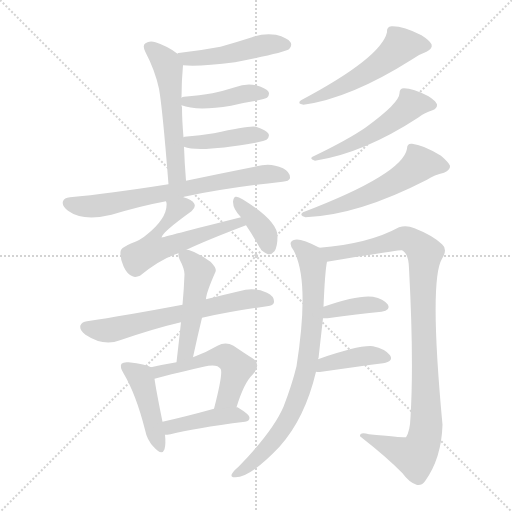
t = 0.00 s
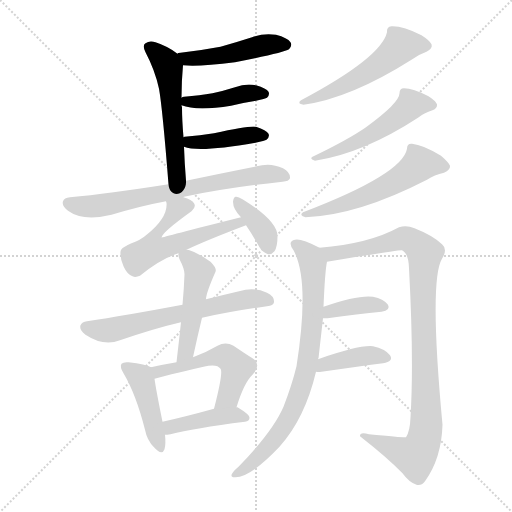
t = 2.59 s
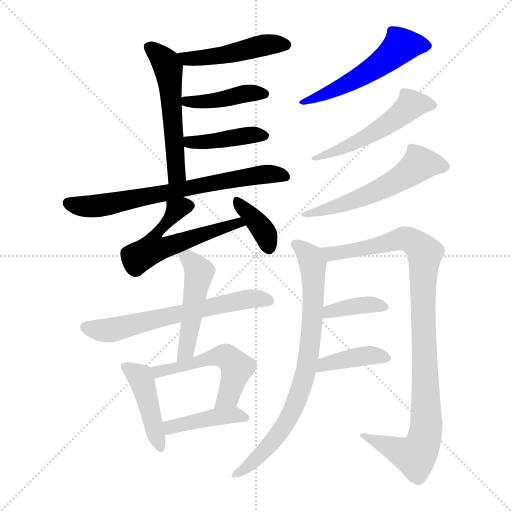
t = 5.18 s
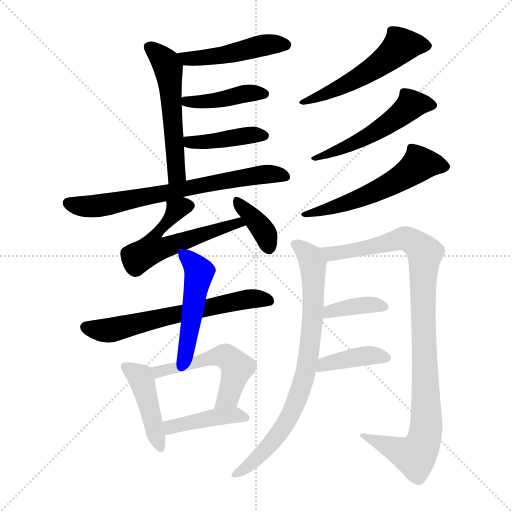
t = 7.77 s
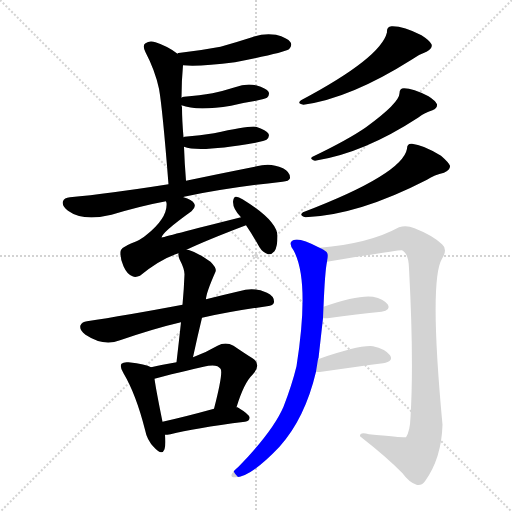
t = 10.36 s
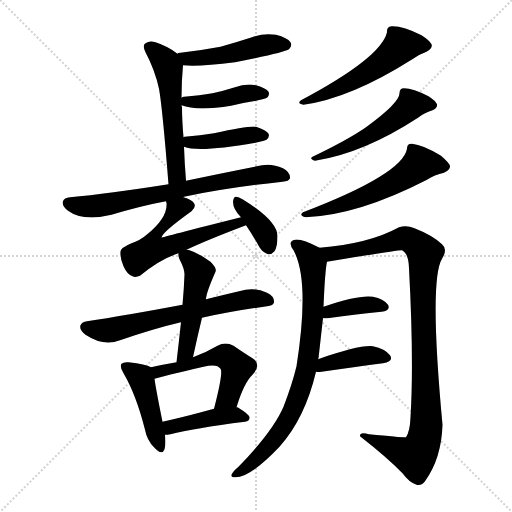
t = 12.96 s

The animated SVG that drew these frames (rendered in a browser with its animation timeline set to each time). Animation: 19 CSS @keyframes rules; one cycle of 12.96 s.

<svg version="1.1" viewBox="0 0 1024 1024" xmlns="http://www.w3.org/2000/svg">
  <g stroke="lightgray" stroke-dasharray="1,1" stroke-width="1" transform="scale(4, 4)">
    <line x1="0" y1="0" x2="256" y2="256"></line>
    <line x1="256" y1="0" x2="0" y2="256"></line>
    <line x1="128" y1="0" x2="128" y2="256"></line>
    <line x1="0" y1="128" x2="256" y2="128"></line>
  </g>
<g transform="scale(1, -1) translate(0, -900)">
   <style type="text/css">
    @keyframes keyframes0 {
      from {
       stroke: blue;
       stroke-dashoffset: 471;
       stroke-width: 128;
       }
       61% {
       animation-timing-function: step-end;
       stroke: blue;
       stroke-dashoffset: 0;
       stroke-width: 128;
       }
       to {
       stroke: black;
       stroke-width: 1024;
       }
       }
       #make-me-a-hanzi-animation-0 {
         animation: keyframes0 0.633301s both;
         animation-delay: 0.000000s;
         animation-timing-function: linear;
       }
    @keyframes keyframes1 {
      from {
       stroke: blue;
       stroke-dashoffset: 536;
       stroke-width: 128;
       }
       64% {
       animation-timing-function: step-end;
       stroke: blue;
       stroke-dashoffset: 0;
       stroke-width: 128;
       }
       to {
       stroke: black;
       stroke-width: 1024;
       }
       }
       #make-me-a-hanzi-animation-1 {
         animation: keyframes1 0.686198s both;
         animation-delay: 0.633301s;
         animation-timing-function: linear;
       }
    @keyframes keyframes2 {
      from {
       stroke: blue;
       stroke-dashoffset: 416;
       stroke-width: 128;
       }
       58% {
       animation-timing-function: step-end;
       stroke: blue;
       stroke-dashoffset: 0;
       stroke-width: 128;
       }
       to {
       stroke: black;
       stroke-width: 1024;
       }
       }
       #make-me-a-hanzi-animation-2 {
         animation: keyframes2 0.588542s both;
         animation-delay: 1.319499s;
         animation-timing-function: linear;
       }
    @keyframes keyframes3 {
      from {
       stroke: blue;
       stroke-dashoffset: 413;
       stroke-width: 128;
       }
       57% {
       animation-timing-function: step-end;
       stroke: blue;
       stroke-dashoffset: 0;
       stroke-width: 128;
       }
       to {
       stroke: black;
       stroke-width: 1024;
       }
       }
       #make-me-a-hanzi-animation-3 {
         animation: keyframes3 0.586100s both;
         animation-delay: 1.908040s;
         animation-timing-function: linear;
       }
    @keyframes keyframes4 {
      from {
       stroke: blue;
       stroke-dashoffset: 698;
       stroke-width: 128;
       }
       69% {
       animation-timing-function: step-end;
       stroke: blue;
       stroke-dashoffset: 0;
       stroke-width: 128;
       }
       to {
       stroke: black;
       stroke-width: 1024;
       }
       }
       #make-me-a-hanzi-animation-4 {
         animation: keyframes4 0.818034s both;
         animation-delay: 2.494141s;
         animation-timing-function: linear;
       }
    @keyframes keyframes5 {
      from {
       stroke: blue;
       stroke-dashoffset: 547;
       stroke-width: 128;
       }
       64% {
       animation-timing-function: step-end;
       stroke: blue;
       stroke-dashoffset: 0;
       stroke-width: 128;
       }
       to {
       stroke: black;
       stroke-width: 1024;
       }
       }
       #make-me-a-hanzi-animation-5 {
         animation: keyframes5 0.695150s both;
         animation-delay: 3.312174s;
         animation-timing-function: linear;
       }
    @keyframes keyframes6 {
      from {
       stroke: blue;
       stroke-dashoffset: 369;
       stroke-width: 128;
       }
       55% {
       animation-timing-function: step-end;
       stroke: blue;
       stroke-dashoffset: 0;
       stroke-width: 128;
       }
       to {
       stroke: black;
       stroke-width: 1024;
       }
       }
       #make-me-a-hanzi-animation-6 {
         animation: keyframes6 0.550293s both;
         animation-delay: 4.007324s;
         animation-timing-function: linear;
       }
    @keyframes keyframes7 {
      from {
       stroke: blue;
       stroke-dashoffset: 528;
       stroke-width: 128;
       }
       63% {
       animation-timing-function: step-end;
       stroke: blue;
       stroke-dashoffset: 0;
       stroke-width: 128;
       }
       to {
       stroke: black;
       stroke-width: 1024;
       }
       }
       #make-me-a-hanzi-animation-7 {
         animation: keyframes7 0.679688s both;
         animation-delay: 4.557617s;
         animation-timing-function: linear;
       }
    @keyframes keyframes8 {
      from {
       stroke: blue;
       stroke-dashoffset: 514;
       stroke-width: 128;
       }
       63% {
       animation-timing-function: step-end;
       stroke: blue;
       stroke-dashoffset: 0;
       stroke-width: 128;
       }
       to {
       stroke: black;
       stroke-width: 1024;
       }
       }
       #make-me-a-hanzi-animation-8 {
         animation: keyframes8 0.668294s both;
         animation-delay: 5.237305s;
         animation-timing-function: linear;
       }
    @keyframes keyframes9 {
      from {
       stroke: blue;
       stroke-dashoffset: 553;
       stroke-width: 128;
       }
       64% {
       animation-timing-function: step-end;
       stroke: blue;
       stroke-dashoffset: 0;
       stroke-width: 128;
       }
       to {
       stroke: black;
       stroke-width: 1024;
       }
       }
       #make-me-a-hanzi-animation-9 {
         animation: keyframes9 0.700033s both;
         animation-delay: 5.905599s;
         animation-timing-function: linear;
       }
    @keyframes keyframes10 {
      from {
       stroke: blue;
       stroke-dashoffset: 630;
       stroke-width: 128;
       }
       67% {
       animation-timing-function: step-end;
       stroke: blue;
       stroke-dashoffset: 0;
       stroke-width: 128;
       }
       to {
       stroke: black;
       stroke-width: 1024;
       }
       }
       #make-me-a-hanzi-animation-10 {
         animation: keyframes10 0.762695s both;
         animation-delay: 6.605632s;
         animation-timing-function: linear;
       }
    @keyframes keyframes11 {
      from {
       stroke: blue;
       stroke-dashoffset: 486;
       stroke-width: 128;
       }
       61% {
       animation-timing-function: step-end;
       stroke: blue;
       stroke-dashoffset: 0;
       stroke-width: 128;
       }
       to {
       stroke: black;
       stroke-width: 1024;
       }
       }
       #make-me-a-hanzi-animation-11 {
         animation: keyframes11 0.645508s both;
         animation-delay: 7.368327s;
         animation-timing-function: linear;
       }
    @keyframes keyframes12 {
      from {
       stroke: blue;
       stroke-dashoffset: 437;
       stroke-width: 128;
       }
       59% {
       animation-timing-function: step-end;
       stroke: blue;
       stroke-dashoffset: 0;
       stroke-width: 128;
       }
       to {
       stroke: black;
       stroke-width: 1024;
       }
       }
       #make-me-a-hanzi-animation-12 {
         animation: keyframes12 0.605632s both;
         animation-delay: 8.013835s;
         animation-timing-function: linear;
       }
    @keyframes keyframes13 {
      from {
       stroke: blue;
       stroke-dashoffset: 521;
       stroke-width: 128;
       }
       63% {
       animation-timing-function: step-end;
       stroke: blue;
       stroke-dashoffset: 0;
       stroke-width: 128;
       }
       to {
       stroke: black;
       stroke-width: 1024;
       }
       }
       #make-me-a-hanzi-animation-13 {
         animation: keyframes13 0.673991s both;
         animation-delay: 8.619466s;
         animation-timing-function: linear;
       }
    @keyframes keyframes14 {
      from {
       stroke: blue;
       stroke-dashoffset: 419;
       stroke-width: 128;
       }
       58% {
       animation-timing-function: step-end;
       stroke: blue;
       stroke-dashoffset: 0;
       stroke-width: 128;
       }
       to {
       stroke: black;
       stroke-width: 1024;
       }
       }
       #make-me-a-hanzi-animation-14 {
         animation: keyframes14 0.590983s both;
         animation-delay: 9.293457s;
         animation-timing-function: linear;
       }
    @keyframes keyframes15 {
      from {
       stroke: blue;
       stroke-dashoffset: 781;
       stroke-width: 128;
       }
       72% {
       animation-timing-function: step-end;
       stroke: blue;
       stroke-dashoffset: 0;
       stroke-width: 128;
       }
       to {
       stroke: black;
       stroke-width: 1024;
       }
       }
       #make-me-a-hanzi-animation-15 {
         animation: keyframes15 0.885579s both;
         animation-delay: 9.884440s;
         animation-timing-function: linear;
       }
    @keyframes keyframes16 {
      from {
       stroke: blue;
       stroke-dashoffset: 994;
       stroke-width: 128;
       }
       76% {
       animation-timing-function: step-end;
       stroke: blue;
       stroke-dashoffset: 0;
       stroke-width: 128;
       }
       to {
       stroke: black;
       stroke-width: 1024;
       }
       }
       #make-me-a-hanzi-animation-16 {
         animation: keyframes16 1.058919s both;
         animation-delay: 10.770020s;
         animation-timing-function: linear;
       }
    @keyframes keyframes17 {
      from {
       stroke: blue;
       stroke-dashoffset: 376;
       stroke-width: 128;
       }
       55% {
       animation-timing-function: step-end;
       stroke: blue;
       stroke-dashoffset: 0;
       stroke-width: 128;
       }
       to {
       stroke: black;
       stroke-width: 1024;
       }
       }
       #make-me-a-hanzi-animation-17 {
         animation: keyframes17 0.555990s both;
         animation-delay: 11.828939s;
         animation-timing-function: linear;
       }
    @keyframes keyframes18 {
      from {
       stroke: blue;
       stroke-dashoffset: 393;
       stroke-width: 128;
       }
       56% {
       animation-timing-function: step-end;
       stroke: blue;
       stroke-dashoffset: 0;
       stroke-width: 128;
       }
       to {
       stroke: black;
       stroke-width: 1024;
       }
       }
       #make-me-a-hanzi-animation-18 {
         animation: keyframes18 0.569824s both;
         animation-delay: 12.384928s;
         animation-timing-function: linear;
       }
</style>
<path d="M 366.0 769.5 Q 399.0 766.5 470.0 775.5 Q 567.0 794.5 578.0 801.5 Q 585.0 808.5 581.0 815.5 Q 575.0 824.5 552.0 830.5 Q 528.0 834.5 504.0 825.5 Q 473.0 815.5 441.0 806.5 Q 404.0 799.5 361.0 794.5 Q 355.0 794.5 355.0 792.5 C 326.0 783.5 336.0 771.5 366.0 769.5 Z" fill="lightgray"></path> 
<path d="M 372.0 538.5 Q 369.0 575.5 368.0 606.5 L 367.0 625.5 Q 364.0 659.5 364.0 685.5 Q 363.0 688.5 363.0 689.5 L 363.0 704.5 Q 363.0 737.5 366.0 769.5 C 367.0 783.5 367.0 783.5 355.0 792.5 Q 336.0 807.5 311.0 815.5 Q 299.0 819.5 291.0 813.5 Q 284.0 809.5 291.0 795.5 Q 310.0 759.5 318.0 722.5 Q 325.0 683.5 337.0 531.5 C 339.0 501.5 374.0 508.5 372.0 538.5 Z" fill="lightgray"></path> 
<path d="M 363.0 689.5 Q 393.0 677.5 462.0 688.5 Q 486.0 694.5 512.0 698.5 Q 531.0 702.5 534.0 704.5 Q 540.0 710.5 537.0 716.5 Q 533.0 723.5 512.0 729.5 Q 491.0 733.5 470.0 725.5 Q 448.0 718.5 425.0 713.5 Q 400.0 709.5 368.0 706.5 Q 365.0 706.5 363.0 704.5 C 343.0 696.5 343.0 696.5 363.0 689.5 Z" fill="lightgray"></path> 
<path d="M 368.0 606.5 Q 398.0 594.5 511.0 614.5 Q 530.0 618.5 533.0 620.5 Q 540.0 626.5 537.0 632.5 Q 533.0 639.5 512.0 646.5 Q 500.0 649.5 428.0 633.5 Q 401.0 629.5 369.0 626.5 Q 368.0 626.5 367.0 625.5 C 338.0 618.5 339.0 615.5 368.0 606.5 Z" fill="lightgray"></path> 
<path d="M 367.0 505.5 Q 367.0 506.5 368.0 506.5 Q 453.0 524.5 565.0 536.5 Q 578.0 537.5 580.0 543.5 Q 581.0 555.5 566.0 563.5 Q 544.0 573.5 524.0 569.5 Q 433.0 551.5 372.0 538.5 L 337.0 531.5 Q 216.0 512.5 140.0 505.5 Q 128.0 504.5 126.0 497.5 Q 123.0 488.5 136.0 478.5 Q 166.0 456.5 223.0 470.5 Q 283.0 488.5 332.0 497.5 L 367.0 505.5 Z" fill="lightgray"></path> 
<path d="M 373.0 400.5 Q 413.0 419.5 492.0 449.5 C 520.0 460.5 511.0 472.5 482.0 465.5 Q 323.0 425.5 323.0 424.5 Q 323.0 434.5 383.0 477.5 Q 393.0 486.5 388.0 493.5 Q 384.0 500.5 367.0 505.5 C 339.0 515.5 330.0 518.5 332.0 497.5 Q 332.0 496.5 333.0 494.5 Q 336.0 464.5 292.0 429.5 Q 282.0 420.5 263.0 413.5 Q 241.0 404.5 241.0 396.5 Q 240.0 383.5 247.0 367.5 Q 254.0 351.5 265.0 347.5 Q 271.0 344.5 280.0 348.5 Q 320.0 381.5 357.0 393.5 L 373.0 400.5 Z" fill="lightgray"></path> 
<path d="M 492.0 449.5 Q 505.0 430.5 519.0 405.5 Q 525.0 395.5 536.0 391.5 Q 543.0 390.5 549.0 397.5 Q 555.0 406.5 555.0 427.5 Q 555.0 458.5 485.0 501.5 Q 476.0 507.5 471.0 506.5 Q 467.0 505.5 466.0 496.5 Q 466.0 481.5 482.0 465.5 L 492.0 449.5 Z" fill="lightgray"></path> 
<path d="M 774.0 835.5 Q 762.0 784.5 602.0 699.5 Q 593.0 692.5 607.0 690.5 Q 701.0 703.5 823.0 780.5 Q 836.0 790.5 853.0 796.5 Q 866.0 803.5 863.0 811.5 Q 860.0 818.5 843.0 829.5 Q 806.0 848.5 783.0 847.5 Q 773.0 846.5 774.0 835.5 Z" fill="lightgray"></path> 
<path d="M 799.0 713.5 Q 799.0 694.5 732.0 645.5 Q 696.0 620.5 625.0 586.5 Q 618.0 582.5 630.0 578.5 Q 727.0 593.5 836.0 664.5 Q 848.0 674.5 865.0 679.5 Q 875.0 683.5 874.0 691.5 Q 871.0 698.5 857.0 707.5 Q 826.0 723.5 808.0 723.5 Q 799.0 723.5 799.0 713.5 Z" fill="lightgray"></path> 
<path d="M 814.0 602.5 Q 805.0 551.5 606.0 475.5 Q 597.0 469.5 611.0 465.5 Q 716.0 469.5 854.0 540.5 Q 869.0 550.5 888.0 554.5 Q 901.0 560.5 900.0 568.5 Q 897.0 575.5 882.0 588.5 Q 846.0 610.5 824.0 612.5 Q 814.0 613.5 814.0 602.5 Z" fill="lightgray"></path> 
<path d="M 404.0 264.5 Q 462.0 277.5 534.0 287.5 Q 547.0 288.5 548.0 295.5 Q 549.0 307.5 534.0 314.5 Q 512.0 324.5 491.0 320.5 Q 448.0 310.5 412.0 301.5 L 365.0 290.5 Q 248.0 268.5 174.0 257.5 Q 164.0 256.5 161.0 249.5 Q 158.0 240.5 171.0 230.5 Q 207.0 206.5 240.0 219.5 Q 310.0 243.5 362.0 255.5 L 404.0 264.5 Z" fill="lightgray"></path> 
<path d="M 386.0 185.5 Q 395.0 227.5 404.0 264.5 L 412.0 301.5 Q 412.0 313.5 431.0 356.5 Q 434.0 363.5 421.0 376.5 Q 396.0 394.5 379.0 399.5 Q 378.0 400.5 373.0 400.5 C 356.0 403.5 356.0 403.5 357.0 393.5 Q 356.0 389.5 359.0 381.5 Q 369.0 362.5 369.0 351.5 Q 368.0 323.5 365.0 290.5 L 362.0 255.5 Q 358.0 218.5 353.0 175.5 C 350.0 145.5 380.0 156.5 386.0 185.5 Z" fill="lightgray"></path> 
<path d="M 302.0 165.5 Q 292.0 171.5 257.0 175.5 Q 247.0 176.5 243.0 172.5 Q 239.0 166.5 247.0 153.5 Q 272.0 111.5 290.0 40.5 Q 294.0 19.5 308.0 5.5 Q 324.0 -12.5 329.0 1.5 Q 332.0 11.5 330.0 30.5 L 325.0 56.5 Q 312.0 120.5 309.0 142.5 C 306.0 163.5 306.0 163.5 302.0 165.5 Z" fill="lightgray"></path> 
<path d="M 473.0 85.5 Q 488.0 134.5 505.0 150.5 Q 524.0 171.5 505.0 183.5 Q 489.0 193.5 467.0 208.5 Q 451.0 217.5 435.0 208.5 Q 413.0 195.5 386.0 185.5 L 353.0 175.5 Q 329.0 171.5 302.0 165.5 C 273.0 159.5 280.0 134.5 309.0 142.5 Q 328.0 148.5 407.0 166.5 Q 434.0 173.5 441.0 162.5 Q 447.0 156.5 428.0 82.5 C 421.0 53.5 464.0 56.5 473.0 85.5 Z" fill="lightgray"></path> 
<path d="M 330.0 30.5 Q 334.0 30.5 341.0 31.5 Q 387.0 43.5 490.0 56.5 Q 499.0 57.5 499.0 64.5 Q 500.0 70.5 475.0 85.5 L 473.0 85.5 L 428.0 82.5 Q 370.0 66.5 325.0 56.5 C 296.0 49.5 300.0 28.5 330.0 30.5 Z" fill="lightgray"></path> 
<path d="M 636.0 181.5 Q 636.0 182.5 637.0 183.5 Q 641.0 219.5 646.0 263.5 L 647.0 286.5 Q 650.0 358.5 654.0 376.5 C 657.0 395.5 657.0 395.5 639.0 404.5 Q 602.0 423.5 590.0 420.5 Q 574.0 417.5 587.0 399.5 Q 620.0 339.5 593.0 167.5 Q 584.0 130.5 567.0 86.5 Q 546.0 37.5 477.0 -33.5 Q 465.0 -43.5 463.0 -49.5 Q 462.0 -55.5 471.0 -54.5 Q 501.0 -54.5 559.0 6.5 Q 610.0 63.5 632.0 156.5 L 636.0 181.5 Z" fill="lightgray"></path> 
<path d="M 654.0 376.5 Q 799.0 400.5 804.0 399.5 Q 807.0 398.5 810.0 394.5 Q 817.0 387.5 818.0 363.5 Q 828.0 177.5 821.0 65.5 Q 820.0 37.5 812.0 25.5 Q 809.0 24.5 738.0 31.5 Q 719.0 37.5 720.0 27.5 Q 775.0 -15.5 805.0 -46.5 Q 818.0 -64.5 833.0 -69.5 Q 842.0 -72.5 850.0 -62.5 Q 883.0 -16.5 885.0 50.5 Q 858.0 339.5 884.0 382.5 Q 896.0 401.5 884.0 411.5 Q 865.0 429.5 829.0 443.5 Q 813.0 450.5 798.0 445.5 Q 738.0 412.5 639.0 404.5 C 609.0 401.5 624.0 371.5 654.0 376.5 Z" fill="lightgray"></path> 
<path d="M 646.0 263.5 Q 650.0 263.5 655.0 263.5 Q 716.0 272.5 763.0 276.5 Q 782.0 279.5 776.0 290.5 Q 767.0 302.5 746.0 306.5 Q 716.0 310.5 647.0 286.5 C 619.0 276.5 616.0 263.5 646.0 263.5 Z" fill="lightgray"></path> 
<path d="M 632.0 156.5 Q 636.0 155.5 643.0 156.5 Q 713.0 166.5 766.0 173.5 Q 788.0 177.5 780.0 189.5 Q 770.0 202.5 746.0 207.5 Q 719.0 210.5 636.0 181.5 C 608.0 171.5 602.0 159.5 632.0 156.5 Z" fill="lightgray"></path> 
      <clipPath id="make-me-a-hanzi-clip-0">
      <path d="M 366.0 769.5 Q 399.0 766.5 470.0 775.5 Q 567.0 794.5 578.0 801.5 Q 585.0 808.5 581.0 815.5 Q 575.0 824.5 552.0 830.5 Q 528.0 834.5 504.0 825.5 Q 473.0 815.5 441.0 806.5 Q 404.0 799.5 361.0 794.5 Q 355.0 794.5 355.0 792.5 C 326.0 783.5 336.0 771.5 366.0 769.5 Z" fill="lightgray"></path>
      </clipPath>
      <path clip-path="url(#make-me-a-hanzi-clip-0)" d="M 360.0 787.5 L 374.0 782.5 L 408.0 784.5 L 479.0 795.5 L 516.0 807.5 L 571.0 810.5 " fill="none" id="make-me-a-hanzi-animation-0" stroke-dasharray="343 686" stroke-linecap="round"></path>

      <clipPath id="make-me-a-hanzi-clip-1">
      <path d="M 372.0 538.5 Q 369.0 575.5 368.0 606.5 L 367.0 625.5 Q 364.0 659.5 364.0 685.5 Q 363.0 688.5 363.0 689.5 L 363.0 704.5 Q 363.0 737.5 366.0 769.5 C 367.0 783.5 367.0 783.5 355.0 792.5 Q 336.0 807.5 311.0 815.5 Q 299.0 819.5 291.0 813.5 Q 284.0 809.5 291.0 795.5 Q 310.0 759.5 318.0 722.5 Q 325.0 683.5 337.0 531.5 C 339.0 501.5 374.0 508.5 372.0 538.5 Z" fill="lightgray"></path>
      </clipPath>
      <path clip-path="url(#make-me-a-hanzi-clip-1)" d="M 300.0 804.5 L 337.0 764.5 L 353.0 558.5 L 341.0 544.5 " fill="none" id="make-me-a-hanzi-animation-1" stroke-dasharray="408 816" stroke-linecap="round"></path>

      <clipPath id="make-me-a-hanzi-clip-2">
      <path d="M 363.0 689.5 Q 393.0 677.5 462.0 688.5 Q 486.0 694.5 512.0 698.5 Q 531.0 702.5 534.0 704.5 Q 540.0 710.5 537.0 716.5 Q 533.0 723.5 512.0 729.5 Q 491.0 733.5 470.0 725.5 Q 448.0 718.5 425.0 713.5 Q 400.0 709.5 368.0 706.5 Q 365.0 706.5 363.0 704.5 C 343.0 696.5 343.0 696.5 363.0 689.5 Z" fill="lightgray"></path>
      </clipPath>
      <path clip-path="url(#make-me-a-hanzi-clip-2)" d="M 369.0 697.5 L 417.0 696.5 L 482.0 711.5 L 527.0 712.5 " fill="none" id="make-me-a-hanzi-animation-2" stroke-dasharray="288 576" stroke-linecap="round"></path>

      <clipPath id="make-me-a-hanzi-clip-3">
      <path d="M 368.0 606.5 Q 398.0 594.5 511.0 614.5 Q 530.0 618.5 533.0 620.5 Q 540.0 626.5 537.0 632.5 Q 533.0 639.5 512.0 646.5 Q 500.0 649.5 428.0 633.5 Q 401.0 629.5 369.0 626.5 Q 368.0 626.5 367.0 625.5 C 338.0 618.5 339.0 615.5 368.0 606.5 Z" fill="lightgray"></path>
      </clipPath>
      <path clip-path="url(#make-me-a-hanzi-clip-3)" d="M 371.0 620.5 L 404.0 615.5 L 527.0 629.5 " fill="none" id="make-me-a-hanzi-animation-3" stroke-dasharray="285 570" stroke-linecap="round"></path>

      <clipPath id="make-me-a-hanzi-clip-4">
      <path d="M 367.0 505.5 Q 367.0 506.5 368.0 506.5 Q 453.0 524.5 565.0 536.5 Q 578.0 537.5 580.0 543.5 Q 581.0 555.5 566.0 563.5 Q 544.0 573.5 524.0 569.5 Q 433.0 551.5 372.0 538.5 L 337.0 531.5 Q 216.0 512.5 140.0 505.5 Q 128.0 504.5 126.0 497.5 Q 123.0 488.5 136.0 478.5 Q 166.0 456.5 223.0 470.5 Q 283.0 488.5 332.0 497.5 L 367.0 505.5 Z" fill="lightgray"></path>
      </clipPath>
      <path clip-path="url(#make-me-a-hanzi-clip-4)" d="M 136.0 493.5 L 194.0 487.5 L 519.0 550.5 L 572.0 547.5 " fill="none" id="make-me-a-hanzi-animation-4" stroke-dasharray="570 1140" stroke-linecap="round"></path>

      <clipPath id="make-me-a-hanzi-clip-5">
      <path d="M 373.0 400.5 Q 413.0 419.5 492.0 449.5 C 520.0 460.5 511.0 472.5 482.0 465.5 Q 323.0 425.5 323.0 424.5 Q 323.0 434.5 383.0 477.5 Q 393.0 486.5 388.0 493.5 Q 384.0 500.5 367.0 505.5 C 339.0 515.5 330.0 518.5 332.0 497.5 Q 332.0 496.5 333.0 494.5 Q 336.0 464.5 292.0 429.5 Q 282.0 420.5 263.0 413.5 Q 241.0 404.5 241.0 396.5 Q 240.0 383.5 247.0 367.5 Q 254.0 351.5 265.0 347.5 Q 271.0 344.5 280.0 348.5 Q 320.0 381.5 357.0 393.5 L 373.0 400.5 Z" fill="lightgray"></path>
      </clipPath>
      <path clip-path="url(#make-me-a-hanzi-clip-5)" d="M 378.0 487.5 L 354.0 482.5 L 312.0 431.5 L 323.0 427.5 L 331.0 405.5 L 463.0 448.5 L 469.0 457.5 L 482.0 449.5 " fill="none" id="make-me-a-hanzi-animation-5" stroke-dasharray="419 838" stroke-linecap="round"></path>

      <clipPath id="make-me-a-hanzi-clip-6">
      <path d="M 492.0 449.5 Q 505.0 430.5 519.0 405.5 Q 525.0 395.5 536.0 391.5 Q 543.0 390.5 549.0 397.5 Q 555.0 406.5 555.0 427.5 Q 555.0 458.5 485.0 501.5 Q 476.0 507.5 471.0 506.5 Q 467.0 505.5 466.0 496.5 Q 466.0 481.5 482.0 465.5 L 492.0 449.5 Z" fill="lightgray"></path>
      </clipPath>
      <path clip-path="url(#make-me-a-hanzi-clip-6)" d="M 476.0 497.5 L 531.0 432.5 L 537.0 405.5 " fill="none" id="make-me-a-hanzi-animation-6" stroke-dasharray="241 482" stroke-linecap="round"></path>

      <clipPath id="make-me-a-hanzi-clip-7">
      <path d="M 774.0 835.5 Q 762.0 784.5 602.0 699.5 Q 593.0 692.5 607.0 690.5 Q 701.0 703.5 823.0 780.5 Q 836.0 790.5 853.0 796.5 Q 866.0 803.5 863.0 811.5 Q 860.0 818.5 843.0 829.5 Q 806.0 848.5 783.0 847.5 Q 773.0 846.5 774.0 835.5 Z" fill="lightgray"></path>
      </clipPath>
      <path clip-path="url(#make-me-a-hanzi-clip-7)" d="M 852.0 809.5 L 801.0 808.5 L 770.0 779.5 L 715.0 743.5 L 649.0 710.5 L 612.0 699.5 " fill="none" id="make-me-a-hanzi-animation-7" stroke-dasharray="400 800" stroke-linecap="round"></path>

      <clipPath id="make-me-a-hanzi-clip-8">
      <path d="M 799.0 713.5 Q 799.0 694.5 732.0 645.5 Q 696.0 620.5 625.0 586.5 Q 618.0 582.5 630.0 578.5 Q 727.0 593.5 836.0 664.5 Q 848.0 674.5 865.0 679.5 Q 875.0 683.5 874.0 691.5 Q 871.0 698.5 857.0 707.5 Q 826.0 723.5 808.0 723.5 Q 799.0 723.5 799.0 713.5 Z" fill="lightgray"></path>
      </clipPath>
      <path clip-path="url(#make-me-a-hanzi-clip-8)" d="M 864.0 689.5 L 822.0 690.5 L 787.0 659.5 L 731.0 624.5 L 677.0 598.5 L 635.0 587.5 " fill="none" id="make-me-a-hanzi-animation-8" stroke-dasharray="386 772" stroke-linecap="round"></path>

      <clipPath id="make-me-a-hanzi-clip-9">
      <path d="M 814.0 602.5 Q 805.0 551.5 606.0 475.5 Q 597.0 469.5 611.0 465.5 Q 716.0 469.5 854.0 540.5 Q 869.0 550.5 888.0 554.5 Q 901.0 560.5 900.0 568.5 Q 897.0 575.5 882.0 588.5 Q 846.0 610.5 824.0 612.5 Q 814.0 613.5 814.0 602.5 Z" fill="lightgray"></path>
      </clipPath>
      <path clip-path="url(#make-me-a-hanzi-clip-9)" d="M 890.0 567.5 L 839.0 572.5 L 756.0 518.5 L 657.0 481.5 L 617.0 474.5 " fill="none" id="make-me-a-hanzi-animation-9" stroke-dasharray="425 850" stroke-linecap="round"></path>

      <clipPath id="make-me-a-hanzi-clip-10">
      <path d="M 404.0 264.5 Q 462.0 277.5 534.0 287.5 Q 547.0 288.5 548.0 295.5 Q 549.0 307.5 534.0 314.5 Q 512.0 324.5 491.0 320.5 Q 448.0 310.5 412.0 301.5 L 365.0 290.5 Q 248.0 268.5 174.0 257.5 Q 164.0 256.5 161.0 249.5 Q 158.0 240.5 171.0 230.5 Q 207.0 206.5 240.0 219.5 Q 310.0 243.5 362.0 255.5 L 404.0 264.5 Z" fill="lightgray"></path>
      </clipPath>
      <path clip-path="url(#make-me-a-hanzi-clip-10)" d="M 172.0 246.5 L 186.0 240.5 L 227.0 240.5 L 488.0 300.5 L 538.0 298.5 " fill="none" id="make-me-a-hanzi-animation-10" stroke-dasharray="502 1004" stroke-linecap="round"></path>

      <clipPath id="make-me-a-hanzi-clip-11">
      <path d="M 386.0 185.5 Q 395.0 227.5 404.0 264.5 L 412.0 301.5 Q 412.0 313.5 431.0 356.5 Q 434.0 363.5 421.0 376.5 Q 396.0 394.5 379.0 399.5 Q 378.0 400.5 373.0 400.5 C 356.0 403.5 356.0 403.5 357.0 393.5 Q 356.0 389.5 359.0 381.5 Q 369.0 362.5 369.0 351.5 Q 368.0 323.5 365.0 290.5 L 362.0 255.5 Q 358.0 218.5 353.0 175.5 C 350.0 145.5 380.0 156.5 386.0 185.5 Z" fill="lightgray"></path>
      </clipPath>
      <path clip-path="url(#make-me-a-hanzi-clip-11)" d="M 364.0 388.5 L 388.0 372.5 L 399.0 355.5 L 372.0 198.5 L 357.0 182.5 " fill="none" id="make-me-a-hanzi-animation-11" stroke-dasharray="358 716" stroke-linecap="round"></path>

      <clipPath id="make-me-a-hanzi-clip-12">
      <path d="M 302.0 165.5 Q 292.0 171.5 257.0 175.5 Q 247.0 176.5 243.0 172.5 Q 239.0 166.5 247.0 153.5 Q 272.0 111.5 290.0 40.5 Q 294.0 19.5 308.0 5.5 Q 324.0 -12.5 329.0 1.5 Q 332.0 11.5 330.0 30.5 L 325.0 56.5 Q 312.0 120.5 309.0 142.5 C 306.0 163.5 306.0 163.5 302.0 165.5 Z" fill="lightgray"></path>
      </clipPath>
      <path clip-path="url(#make-me-a-hanzi-clip-12)" d="M 251.0 167.5 L 283.0 140.5 L 319.0 6.5 " fill="none" id="make-me-a-hanzi-animation-12" stroke-dasharray="309 618" stroke-linecap="round"></path>

      <clipPath id="make-me-a-hanzi-clip-13">
      <path d="M 473.0 85.5 Q 488.0 134.5 505.0 150.5 Q 524.0 171.5 505.0 183.5 Q 489.0 193.5 467.0 208.5 Q 451.0 217.5 435.0 208.5 Q 413.0 195.5 386.0 185.5 L 353.0 175.5 Q 329.0 171.5 302.0 165.5 C 273.0 159.5 280.0 134.5 309.0 142.5 Q 328.0 148.5 407.0 166.5 Q 434.0 173.5 441.0 162.5 Q 447.0 156.5 428.0 82.5 C 421.0 53.5 464.0 56.5 473.0 85.5 Z" fill="lightgray"></path>
      </clipPath>
      <path clip-path="url(#make-me-a-hanzi-clip-13)" d="M 311.0 149.5 L 324.0 159.5 L 356.0 163.5 L 424.0 185.5 L 454.0 185.5 L 474.0 164.5 L 456.0 107.5 L 435.0 92.5 " fill="none" id="make-me-a-hanzi-animation-13" stroke-dasharray="393 786" stroke-linecap="round"></path>

      <clipPath id="make-me-a-hanzi-clip-14">
      <path d="M 330.0 30.5 Q 334.0 30.5 341.0 31.5 Q 387.0 43.5 490.0 56.5 Q 499.0 57.5 499.0 64.5 Q 500.0 70.5 475.0 85.5 L 473.0 85.5 L 428.0 82.5 Q 370.0 66.5 325.0 56.5 C 296.0 49.5 300.0 28.5 330.0 30.5 Z" fill="lightgray"></path>
      </clipPath>
      <path clip-path="url(#make-me-a-hanzi-clip-14)" d="M 333.0 51.5 L 342.0 45.5 L 466.0 70.5 L 491.0 64.5 " fill="none" id="make-me-a-hanzi-animation-14" stroke-dasharray="291 582" stroke-linecap="round"></path>

      <clipPath id="make-me-a-hanzi-clip-15">
      <path d="M 636.0 181.5 Q 636.0 182.5 637.0 183.5 Q 641.0 219.5 646.0 263.5 L 647.0 286.5 Q 650.0 358.5 654.0 376.5 C 657.0 395.5 657.0 395.5 639.0 404.5 Q 602.0 423.5 590.0 420.5 Q 574.0 417.5 587.0 399.5 Q 620.0 339.5 593.0 167.5 Q 584.0 130.5 567.0 86.5 Q 546.0 37.5 477.0 -33.5 Q 465.0 -43.5 463.0 -49.5 Q 462.0 -55.5 471.0 -54.5 Q 501.0 -54.5 559.0 6.5 Q 610.0 63.5 632.0 156.5 L 636.0 181.5 Z" fill="lightgray"></path>
      </clipPath>
      <path clip-path="url(#make-me-a-hanzi-clip-15)" d="M 591.0 409.5 L 621.0 383.5 L 627.0 353.5 L 626.0 270.5 L 607.0 137.5 L 580.0 67.5 L 558.0 33.5 L 513.0 -18.5 L 469.0 -48.5 " fill="none" id="make-me-a-hanzi-animation-15" stroke-dasharray="653 1306" stroke-linecap="round"></path>

      <clipPath id="make-me-a-hanzi-clip-16">
      <path d="M 654.0 376.5 Q 799.0 400.5 804.0 399.5 Q 807.0 398.5 810.0 394.5 Q 817.0 387.5 818.0 363.5 Q 828.0 177.5 821.0 65.5 Q 820.0 37.5 812.0 25.5 Q 809.0 24.5 738.0 31.5 Q 719.0 37.5 720.0 27.5 Q 775.0 -15.5 805.0 -46.5 Q 818.0 -64.5 833.0 -69.5 Q 842.0 -72.5 850.0 -62.5 Q 883.0 -16.5 885.0 50.5 Q 858.0 339.5 884.0 382.5 Q 896.0 401.5 884.0 411.5 Q 865.0 429.5 829.0 443.5 Q 813.0 450.5 798.0 445.5 Q 738.0 412.5 639.0 404.5 C 609.0 401.5 624.0 371.5 654.0 376.5 Z" fill="lightgray"></path>
      </clipPath>
      <path clip-path="url(#make-me-a-hanzi-clip-16)" d="M 648.0 400.5 L 663.0 390.5 L 692.0 394.5 L 809.0 423.5 L 827.0 415.5 L 849.0 391.5 L 845.0 298.5 L 854.0 61.5 L 843.0 5.5 L 830.0 -12.5 L 729.0 25.5 " fill="none" id="make-me-a-hanzi-animation-16" stroke-dasharray="866 1732" stroke-linecap="round"></path>

      <clipPath id="make-me-a-hanzi-clip-17">
      <path d="M 646.0 263.5 Q 650.0 263.5 655.0 263.5 Q 716.0 272.5 763.0 276.5 Q 782.0 279.5 776.0 290.5 Q 767.0 302.5 746.0 306.5 Q 716.0 310.5 647.0 286.5 C 619.0 276.5 616.0 263.5 646.0 263.5 Z" fill="lightgray"></path>
      </clipPath>
      <path clip-path="url(#make-me-a-hanzi-clip-17)" d="M 651.0 269.5 L 662.0 277.5 L 722.0 289.5 L 767.0 286.5 " fill="none" id="make-me-a-hanzi-animation-17" stroke-dasharray="248 496" stroke-linecap="round"></path>

      <clipPath id="make-me-a-hanzi-clip-18">
      <path d="M 632.0 156.5 Q 636.0 155.5 643.0 156.5 Q 713.0 166.5 766.0 173.5 Q 788.0 177.5 780.0 189.5 Q 770.0 202.5 746.0 207.5 Q 719.0 210.5 636.0 181.5 C 608.0 171.5 602.0 159.5 632.0 156.5 Z" fill="lightgray"></path>
      </clipPath>
      <path clip-path="url(#make-me-a-hanzi-clip-18)" d="M 638.0 162.5 L 650.0 170.5 L 726.0 187.5 L 749.0 189.5 L 770.0 183.5 " fill="none" id="make-me-a-hanzi-animation-18" stroke-dasharray="265 530" stroke-linecap="round"></path>

</g>
</svg>
